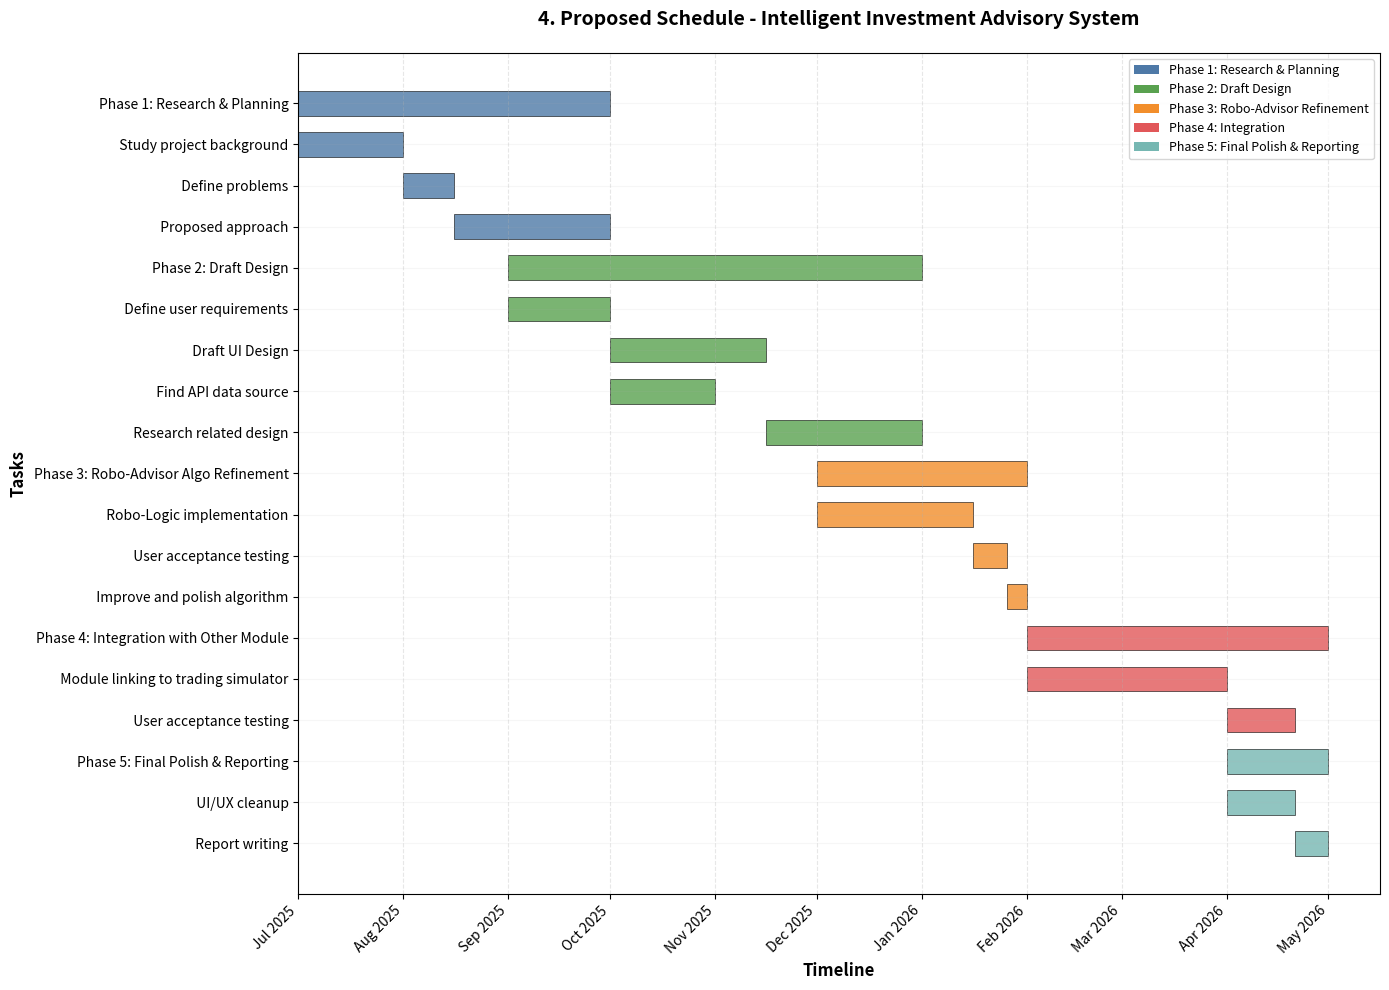

The matplotlib source for this figure:
import matplotlib.pyplot as plt
import matplotlib.dates as mdates
from datetime import datetime, timedelta
import numpy as np

# Define the Project Data with all phases and subtasks
# Format: (Task Name, Start Date, End Date, Phase Number)
tasks = [
    # Phase 1: Research and Planning (Jul - Sep 2025)
    ("Phase 1: Research & Planning", "2025-07-01", "2025-09-30", 1),
    ("  Study project background", "2025-07-01", "2025-07-31", 1),
    ("  Define problems", "2025-08-01", "2025-08-15", 1),
    ("  Proposed approach", "2025-08-16", "2025-09-30", 1),
    
    # Phase 2: Draft Design (Sep - Dec 2025)
    ("Phase 2: Draft Design", "2025-09-01", "2025-12-31", 2),
    ("  Define user requirements", "2025-09-01", "2025-09-30", 2),
    ("  Draft UI Design", "2025-10-01", "2025-11-15", 2),
    ("  Find API data source", "2025-10-01", "2025-10-31", 2),
    ("  Research related design", "2025-11-16", "2025-12-31", 2),
    
    # Phase 3: Robo-Advisor Algo Refinement (Dec 2025 - Jan 2026)
    ("Phase 3: Robo-Advisor Algo Refinement", "2025-12-01", "2026-01-31", 3),
    ("  Robo-Logic implementation", "2025-12-01", "2026-01-15", 3),
    ("  User acceptance testing", "2026-01-16", "2026-01-25", 3),
    ("  Improve and polish algorithm", "2026-01-26", "2026-01-31", 3),
    
    # Phase 4: Integration with Other Module (Feb - Apr 2026)
    ("Phase 4: Integration with Other Module", "2026-02-01", "2026-04-30", 4),
    ("  Module linking to trading simulator", "2026-02-01", "2026-03-31", 4),
    ("  User acceptance testing", "2026-04-01", "2026-04-20", 4),
    
    # Phase 5: Final Polish and Reporting (Apr 2026)
    ("Phase 5: Final Polish & Reporting", "2026-04-01", "2026-04-30", 5),
    ("  UI/UX cleanup", "2026-04-01", "2026-04-20", 5),
    ("  Report writing", "2026-04-21", "2026-04-30", 5),
]

# Color scheme for different phases
phase_colors = {
    1: '#4e79a7',  # Blue
    2: '#59a14f',  # Green
    3: '#f28e2b',  # Orange
    4: '#e15759',  # Red
    5: '#76b7b2',  # Teal
}

# Convert dates and prepare data
task_names = []
start_dates = []
end_dates = []
durations = []
colors = []

for task in tasks:
    task_name, start_str, end_str, phase = task
    start_date = datetime.strptime(start_str, "%Y-%m-%d")
    end_date = datetime.strptime(end_str, "%Y-%m-%d")
    duration = (end_date - start_date).days + 1  # +1 to include end date
    
    task_names.append(task_name)
    start_dates.append(start_date)
    end_dates.append(end_date)
    durations.append(duration)
    colors.append(phase_colors[phase])

# Create the Gantt Chart
fig, ax = plt.subplots(figsize=(14, 10))

# Create horizontal bars
y_positions = np.arange(len(task_names))
bars = ax.barh(y_positions, durations, left=start_dates, color=colors, 
               edgecolor='black', linewidth=0.5, height=0.6, alpha=0.8)

# Format the X-Axis (Dates)
ax.xaxis_date()
ax.xaxis.set_major_formatter(mdates.DateFormatter('%b %Y'))
ax.xaxis.set_major_locator(mdates.MonthLocator(interval=1))
plt.xticks(rotation=45, ha='right')

# Set Y-axis labels
ax.set_yticks(y_positions)
ax.set_yticklabels(task_names)
ax.invert_yaxis()  # Phase 1 on top

# Add Labels and Title
ax.set_xlabel("Timeline", fontsize=12, fontweight='bold')
ax.set_ylabel("Tasks", fontsize=12, fontweight='bold')
ax.set_title("4. Proposed Schedule - Intelligent Investment Advisory System", 
             fontsize=14, fontweight='bold', pad=20)
ax.grid(axis='x', linestyle='--', alpha=0.3, which='both')
ax.grid(axis='y', linestyle='-', alpha=0.1)

# Add legend for phases
from matplotlib.patches import Patch
legend_elements = [
    Patch(facecolor=phase_colors[1], label='Phase 1: Research & Planning'),
    Patch(facecolor=phase_colors[2], label='Phase 2: Draft Design'),
    Patch(facecolor=phase_colors[3], label='Phase 3: Robo-Advisor Refinement'),
    Patch(facecolor=phase_colors[4], label='Phase 4: Integration'),
    Patch(facecolor=phase_colors[5], label='Phase 5: Final Polish & Reporting'),
]
ax.legend(handles=legend_elements, loc='upper right', fontsize=9)

# Adjust layout
plt.tight_layout()

# Save the chart
plt.savefig('project_schedule_gantt.png', dpi=300, bbox_inches='tight')
print("Gantt chart saved as 'project_schedule_gantt.png'")

# Show the plot
plt.show()